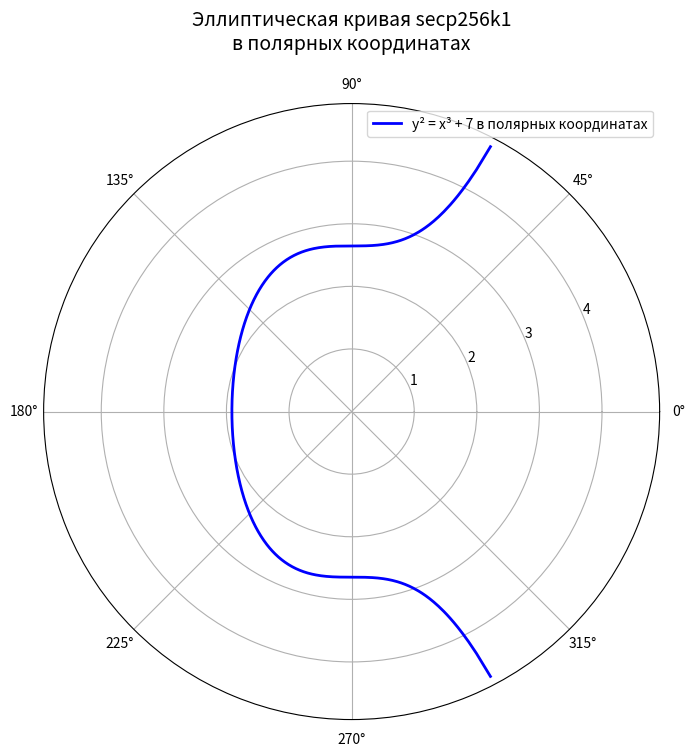

This chart was generated by the following Python code:
import matplotlib.pyplot as plt
import numpy as np

# Создаём данные для графика в полярных координатах
theta = np.linspace(0, 2*np.pi, 1000)

# Для эллиптической кривой y² = x³ + 7 преобразуем в полярные координаты
# x = r*cos(θ), y = r*sin(θ)
# Тогда: (r*sin(θ))² = (r*cos(θ))³ + 7
# r²*sin²(θ) = r³*cos³(θ) + 7
# r³*cos³(θ) - r²*sin²(θ) + 7 = 0

# Решим это уравнение для r при каждом θ
r_values = []

for t in theta:
    # Коэффициенты кубического уравнения: a*r³ + b*r² + c = 0
    a = np.cos(t)**3
    b = -np.sin(t)**2
    c = 7
    
    # Найдем корни уравнения
    coefficients = [a, b, 0, c]
    roots = np.roots(coefficients)
    
    # Выберем действительные положительные корни
    real_roots = [r for r in roots if np.isreal(r) and r > 0]
    
    if real_roots:
        r_values.append(min(real_roots))  # берем наименьший положительный корень
    else:
        r_values.append(np.nan)

# Создаём полярный график
plt.figure(figsize=(10, 8))
ax = plt.subplot(111, projection='polar')

# Рисуем кривую
ax.plot(theta, r_values, 'b-', linewidth=2, label='y² = x³ + 7 в полярных координатах')

# Добавляем сетку и подписи
ax.grid(True)
ax.set_title('Эллиптическая кривая secp256k1\nв полярных координатах', fontsize=14, pad=20)
ax.legend(loc='upper right')

plt.show()
